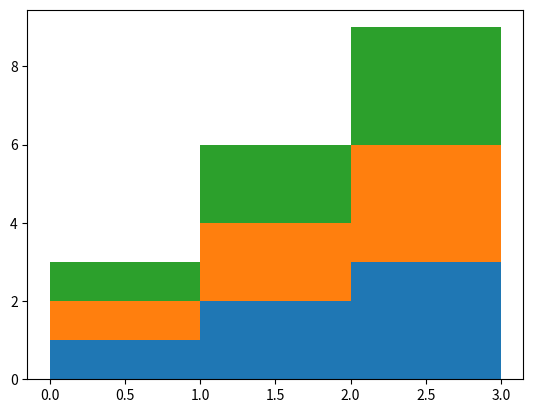

Write the Python code that produced this figure.
import numpy as np
import matplotlib.pyplot as plt
from matplotlib.patches import StepPatch


A = [[0, 0, 0],
     [1, 2, 3],
     [2, 4, 6],
     [3, 6, 9]]

for i in range(len(A) - 1):
    plt.stairs(A[i+1], baseline=A[i], fill=True)

plt.show()